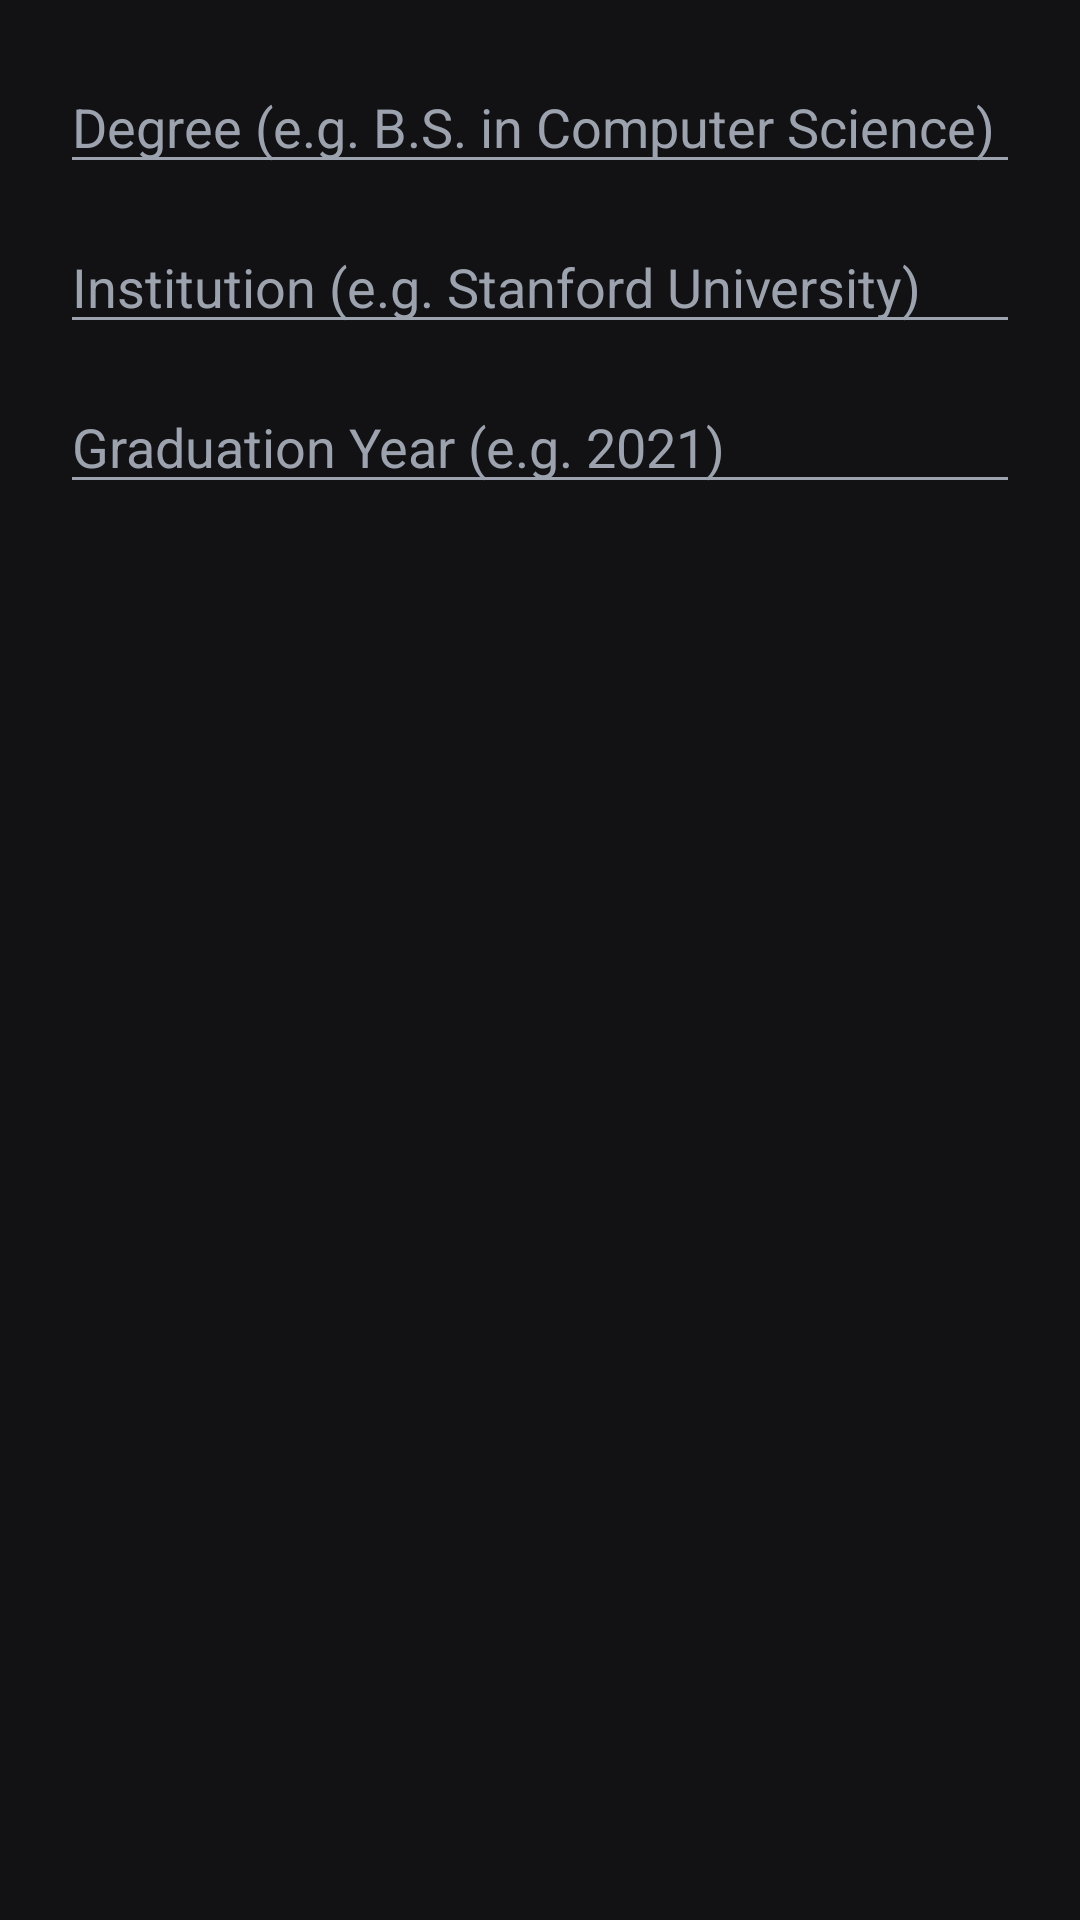

Layout XML and referenced resources for this Android screen:
<!-- AndroidManifest.xml: application theme Theme.SpeedUp -->
<!-- res/layout/dialog_add_education.xml -->
<?xml version="1.0" encoding="utf-8"?>
<LinearLayout xmlns:android="http://schemas.android.com/apk/res/android"
    android:layout_width="match_parent"
    android:layout_height="wrap_content"
    android:orientation="vertical"
    android:padding="20dp">

    <EditText
        android:id="@+id/et_dialog_degree"
        android:layout_width="match_parent"
        android:layout_height="wrap_content"
        android:hint="Degree (e.g. B.S. in Computer Science)"
        android:inputType="text"
        android:textColor="@color/white"
        android:textColorHint="@color/text_muted"
        android:layout_marginBottom="12dp" />

    <EditText
        android:id="@+id/et_dialog_school"
        android:layout_width="match_parent"
        android:layout_height="wrap_content"
        android:hint="Institution (e.g. Stanford University)"
        android:inputType="text"
        android:textColor="@color/white"
        android:textColorHint="@color/text_muted"
        android:layout_marginBottom="12dp" />

    <EditText
        android:id="@+id/et_dialog_year"
        android:layout_width="match_parent"
        android:layout_height="wrap_content"
        android:hint="Graduation Year (e.g. 2021)"
        android:inputType="number"
        android:textColor="@color/white"
        android:textColorHint="@color/text_muted" />

</LinearLayout>
<!-- resources referenced by this layout -->
<resources>
  <color name="text_muted">#9CA3AF</color>
  <color name="white">#FFFFFFFF</color>
  <style name="Theme.SpeedUp" parent="Base.Theme.SpeedUp" />
  <style name="Base.Theme.SpeedUp" parent="Theme.Material3.DayNight.NoActionBar">
          
          <item name="colorPrimary">@color/primary_purple</item>
          <item name="colorOnPrimary">@color/white</item>
          <item name="colorSecondary">@color/secondary_cyan</item>
          <item name="colorOnSecondary">@color/white</item>
          <item name="android:windowBackground">@color/bg_dark</item>
          <item name="android:textColorPrimary">@color/text_primary</item>
          <item name="android:textColorSecondary">@color/text_muted</item>
      </style>
  <color name="primary_purple">#7C3AED</color>
  <color name="secondary_cyan">#06B6D4</color>
  <color name="bg_dark">#121214</color>
  <color name="text_primary">#FFFFFF</color>
</resources>
